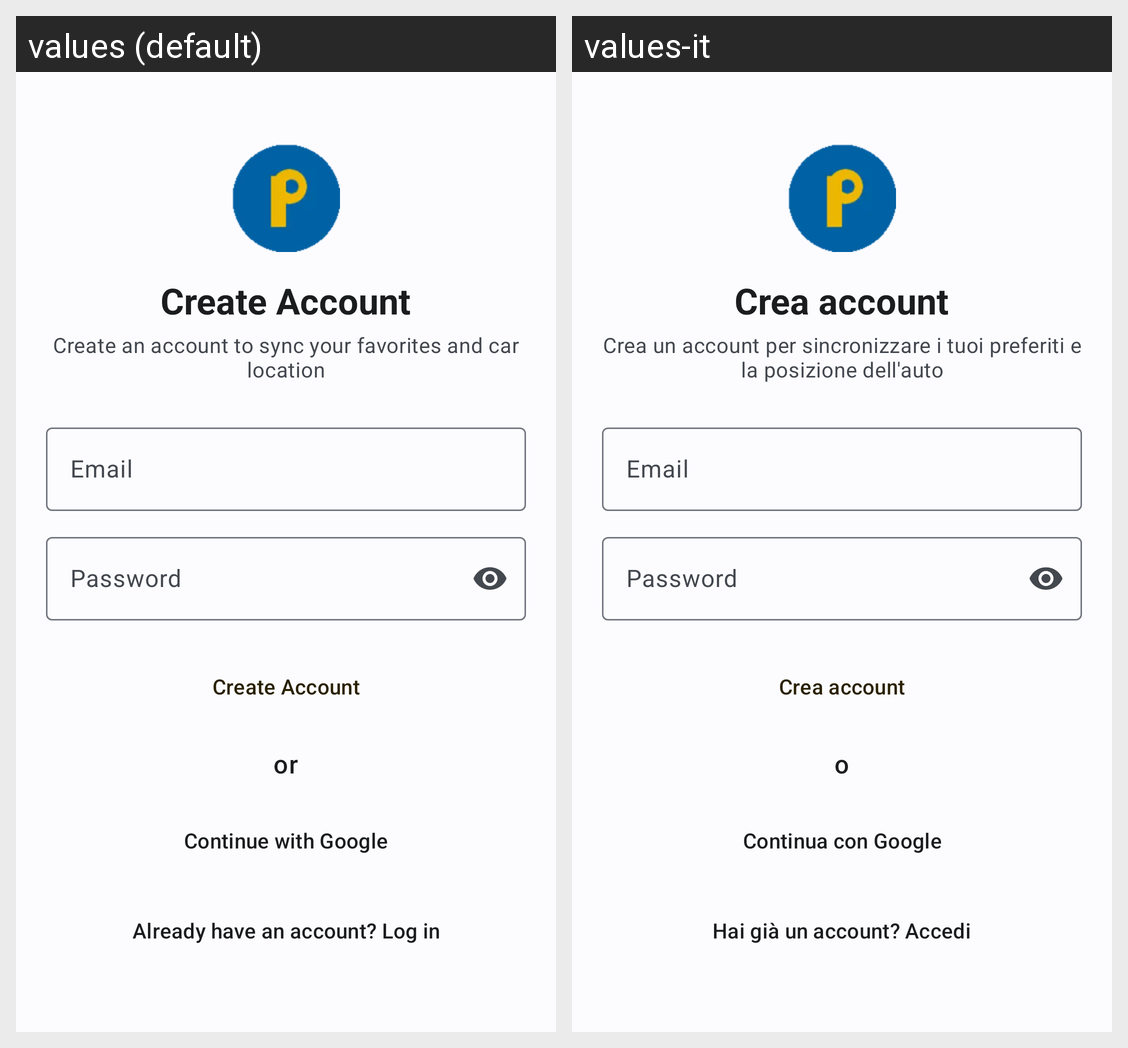

The same Android screen rendered under two of its app's locales, left to right. List the strings drawn on it with the default value and each locale's translation.
Android screen res/layout/fragment_register.xml rendered under 2 locales, left to right: values (default), values-it. Device: Nexus 5 (rendered at 1080×1920; each locale shown at half size, 540×960, under a caption strip naming it); theme Theme.GijonSmartParking.
Strings drawn on this screen, with the default value and each locale's value (text and hints the layout hard-codes, and strings that could not be matched under every locale, appear in the picture but are not listed):

title_register
  values: Create Account
  values-it: Crea account

auth_register_subtitle
  values: Create an account to sync your favorites and car location
  values-it: Crea un account per sincronizzare i tuoi preferiti e la posizione dell'auto

auth_email_hint
  values: Email
  values-it: Email

auth_password_hint
  values: Password
  values-it: Password

auth_register_button
  values: Create Account
  values-it: Crea account

auth_or_divider
  values: or
  values-it: o

auth_google_button
  values: Continue with Google
  values-it: Continua con Google

auth_go_login
  values: Already have an account? Log in
  values-it: Hai già un account? Accedi
